Run: headless pygame with SDL's dummy video driver; simulated clock (each Clock.tick advances the game by its frame time, no real sleeping); random seed 0; keys injected as events and as key.get_pressed() state; no mouse input.
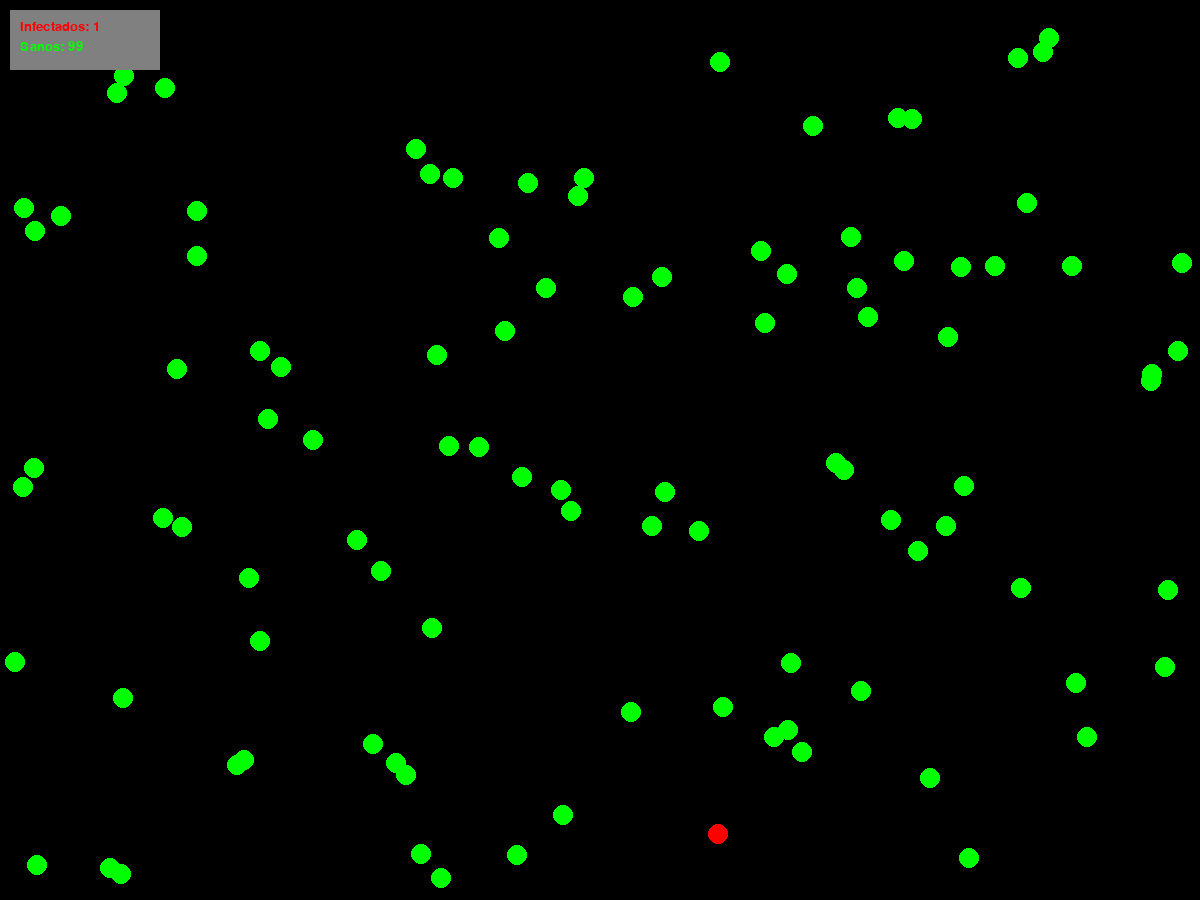
Frame 1 of 4 · flips 1–60 · no input
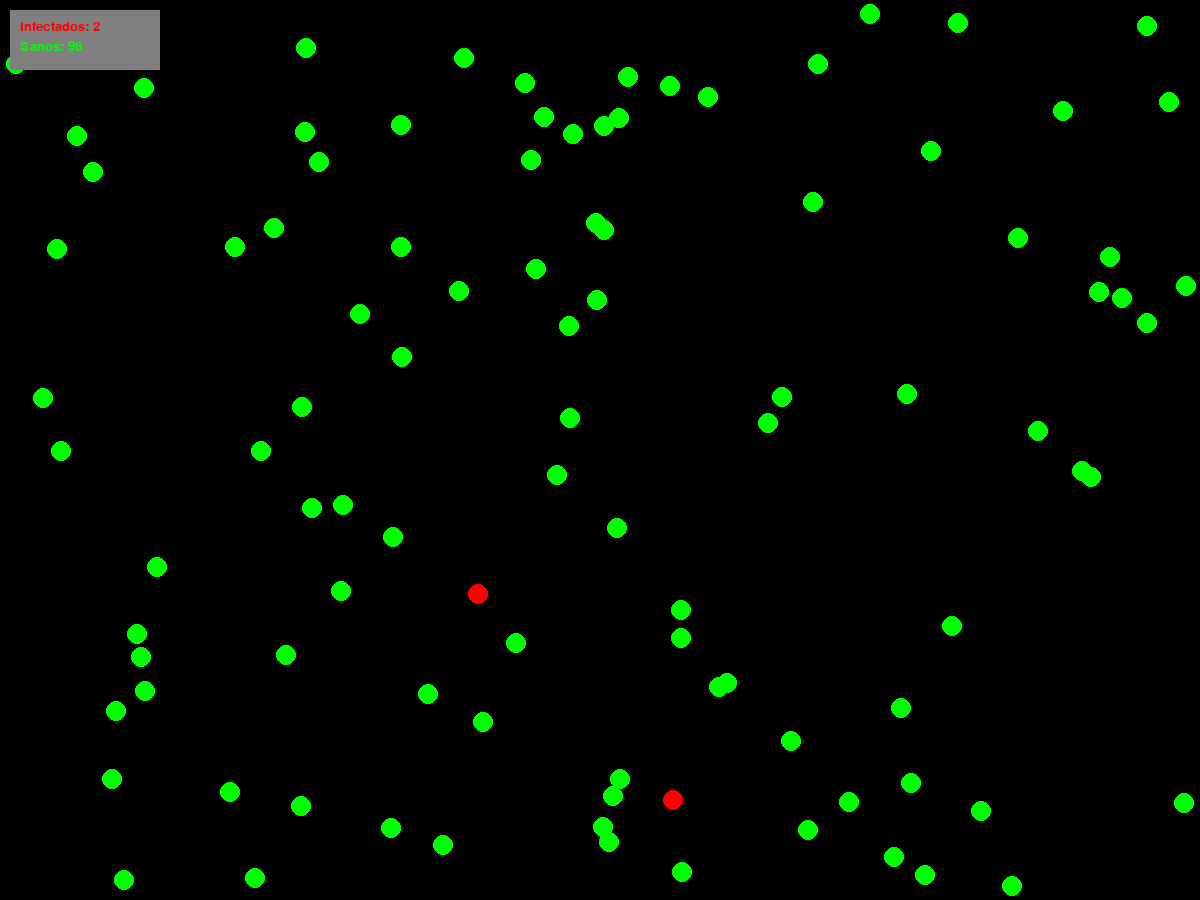
Frame 2 of 4 · flips 61–180 · tapped SPACE, RETURN · held RIGHT (→), D
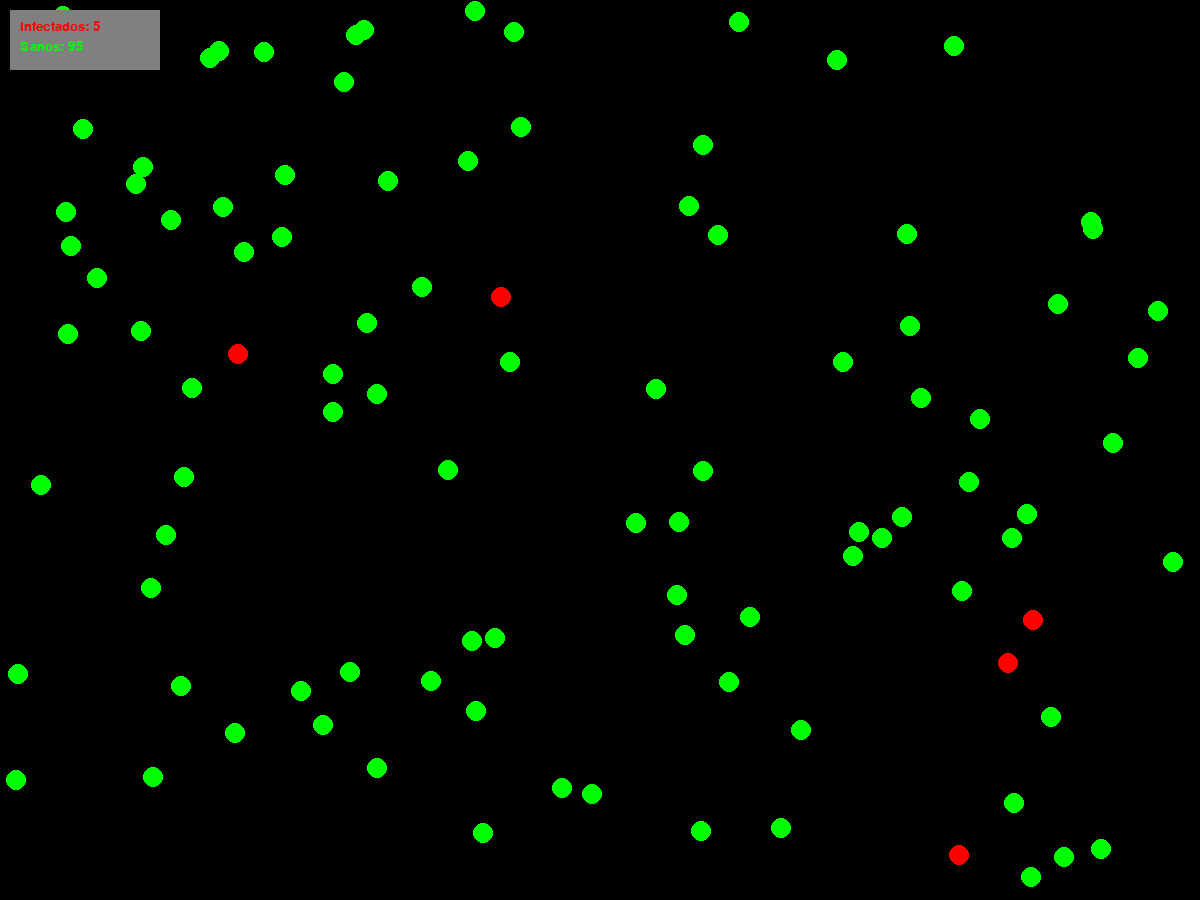
Frame 3 of 4 · flips 181–300 · held DOWN (↓), S
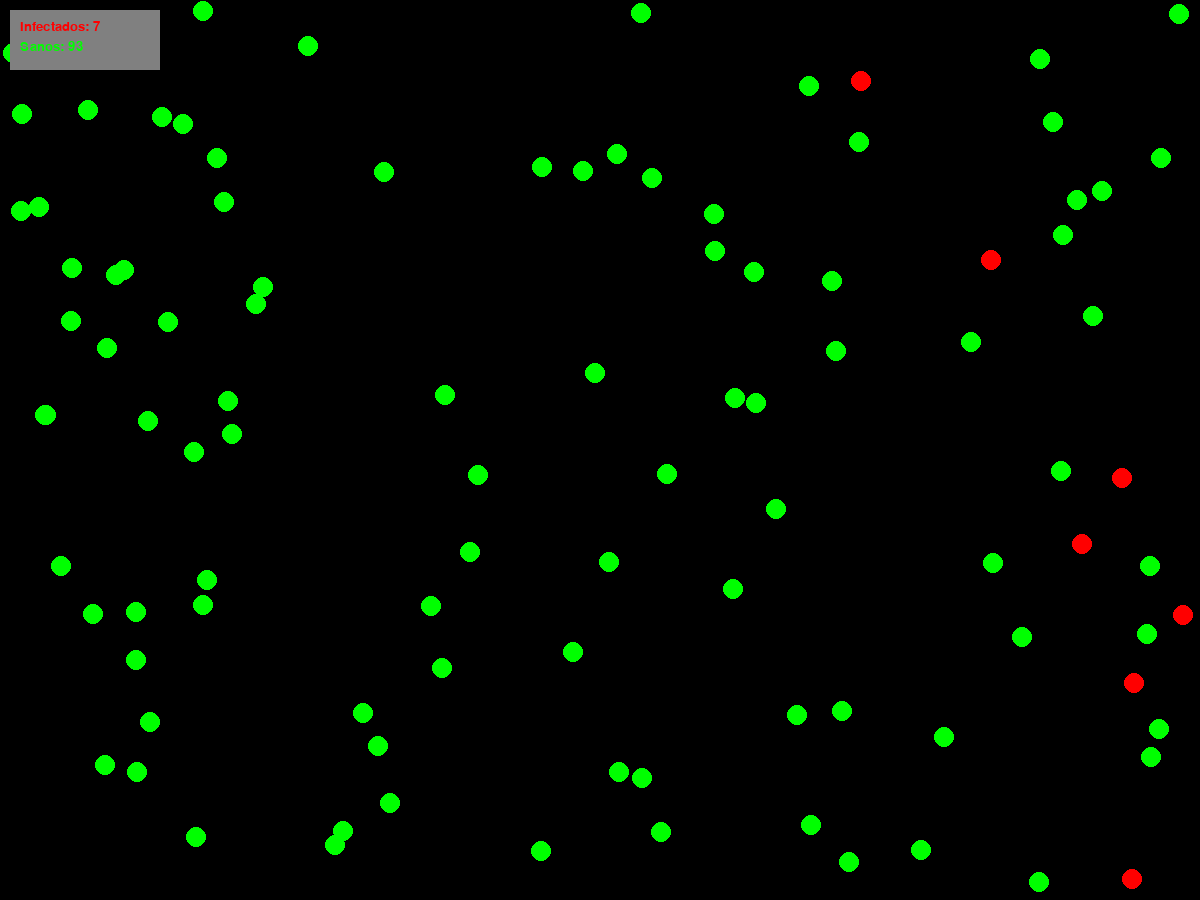
Frame 4 of 4 · flips 301–420 · held LEFT (←), A, UP (↑), W

The pygame program that drew these frames:

import pygame
import random

# Inicializar Pygame
pygame.init()

# Dimensiones de la ventana
WIDTH = 1200
HEIGHT = 900

# Colores
BLACK = (0, 0, 0)
RED = (255, 0, 0)
GREEN = (0, 255, 0)
GRAY = (128, 128, 128, 100)

# Clase para representar a los círculos
class Circle:
    def __init__(self, x, y, radius, color):
        self.x = x
        self.y = y
        self.radius = radius
        self.color = color
        self.infected = False
        self.infected_time = 0
        self.speed = random.randint(1, 3)
        self.direction = random.choice([-1, 1]), random.choice([-1, 1])

    def update(self):
        self.x += self.speed * self.direction[0]
        self.y += self.speed * self.direction[1]

        # Rebotar en los bordes de la ventana
        if self.x <= self.radius or self.x >= WIDTH - self.radius:
            self.direction = -self.direction[0], self.direction[1]
        if self.y <= self.radius or self.y >= HEIGHT - self.radius:
            self.direction = self.direction[0], -self.direction[1]

    def draw(self):
        pygame.draw.circle(screen, self.color, (self.x, self.y), self.radius)

# Crear la ventana
screen = pygame.display.set_mode((WIDTH, HEIGHT))
pygame.display.set_caption("Simulación de Infectados")

# Lista de círculos
circles = []

# Crear círculo inicial infectado
x = random.randint(50, WIDTH - 50)
y = random.randint(50, HEIGHT - 50)
circle = Circle(x, y, 10, RED)
circle.infected = True
circle.infected_time = pygame.time.get_ticks()
circles.append(circle)

# Crear círculos no infectados
for _ in range(99):
    x = random.randint(50, WIDTH - 50)
    y = random.randint(50, HEIGHT - 50)
    circle = Circle(x, y, 10, GREEN)
    circles.append(circle)

# Variables de tiempo
clock = pygame.time.Clock()

# Variables para la gráfica
infected_count = 1
healthy_count = 9

# Fuente de texto
font = pygame.font.Font(None, 20)

# Bucle principal del juego
running = True
while running:
    for event in pygame.event.get():
        if event.type == pygame.QUIT:
            running = False

    # Actualizar el estado de los círculos
    current_time = pygame.time.get_ticks()
    for circle in circles:
        if circle.infected and current_time - circle.infected_time >= 5000:
            circle.infected = False
            circle.color = GREEN

        circle.update()

    # Verificar colisiones y propagar infección
    for i, circle1 in enumerate(circles):
        if circle1.infected:
            for j, circle2 in enumerate(circles):
                if not circle2.infected and i != j:
                    distance = ((circle1.x - circle2.x) ** 2 + (circle1.y - circle2.y) ** 2) ** 0.5
                    if distance <= circle1.radius + circle2.radius:
                        circle2.infected = True
                        circle2.color = RED
                        circle2.infected_time = pygame.time.get_ticks()

    # Contar la cantidad de infectados y sanos
    infected_count = sum(circle.infected for circle in circles)
    healthy_count = sum(not circle.infected for circle in circles)

    # Limpiar la pantalla
    screen.fill(BLACK)

    # Dibujar los círculos en la pantalla
    for circle in circles:
        circle.draw()

    # Dibujar la gráfica semitransparente
    pygame.draw.rect(screen, GRAY, (10, 10, 150, 60))
    text1 = font.render(f"Infectados: {infected_count}", True, RED)
    text2 = font.render(f"Sanos: {healthy_count}", True, GREEN)
    screen.blit(text1, (20, 20))
    screen.blit(text2, (20, 40))

    # Actualizar la ventana
    pygame.display.flip()

    # Controlar la velocidad de actualización
    clock.tick(60)

# Cerrar Pygame
pygame.quit()
